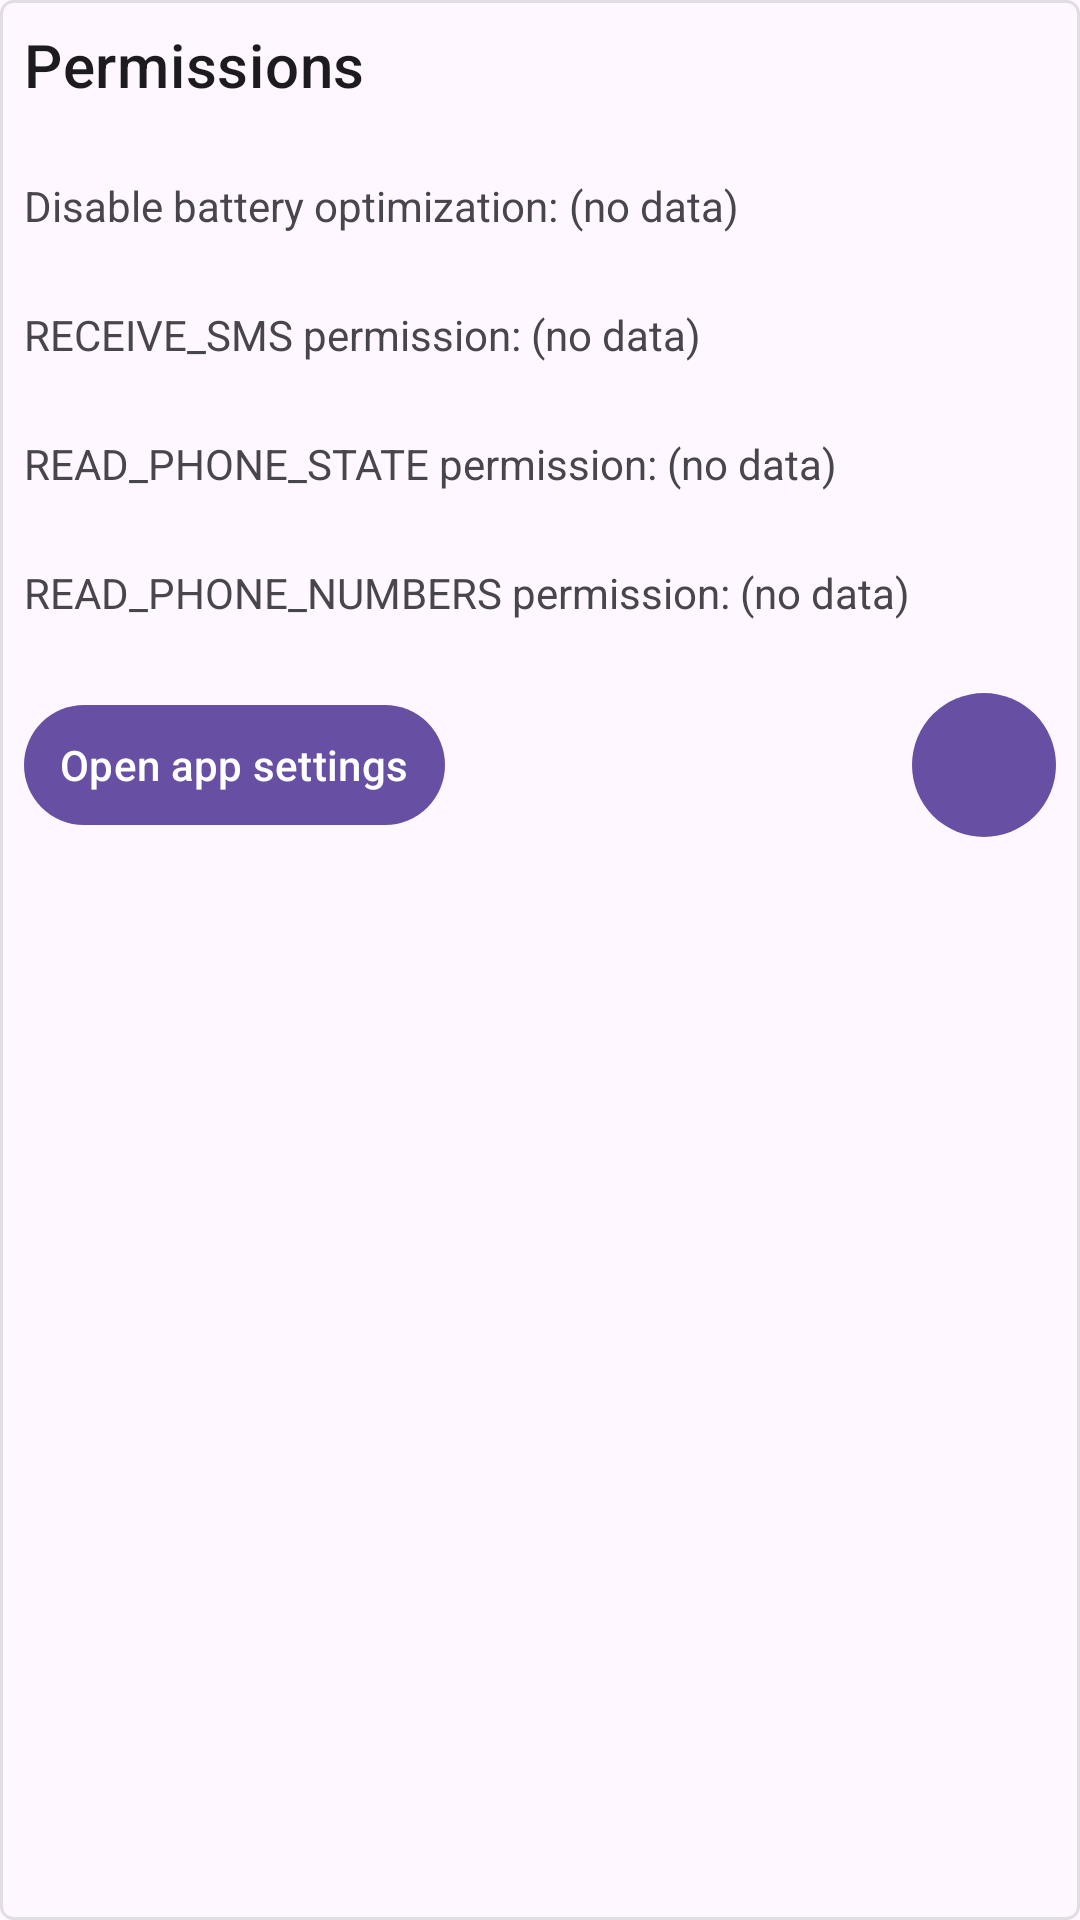

Layout XML and referenced resources for this Android screen:
<!-- AndroidManifest.xml: application theme Theme.SMS2TG -->
<!-- res/layout/permissions_section.xml -->
<?xml version="1.0" encoding="utf-8"?>
<LinearLayout
    xmlns:android="http://schemas.android.com/apk/res/android"
    xmlns:app="http://schemas.android.com/apk/res-auto"
    android:orientation="vertical"
    android:layout_width="match_parent"
    android:layout_height="wrap_content"
    android:background="@drawable/outline_background"
    android:padding="8dp">
    <TextView
        android:layout_width="wrap_content"
        android:layout_height="wrap_content"
        android:textAppearance="?attr/textAppearanceHeadline6"
        android:text="Permissions" />

    <LinearLayout
        android:layout_width="wrap_content"
        android:layout_height="wrap_content"
        android:orientation="horizontal"
        android:layout_marginTop="24dp">
        <TextView
            android:layout_width="wrap_content"
            android:layout_height="wrap_content"
            android:text="Disable battery optimization: "/>
        <TextView
            android:id="@+id/battery_optimization_status"
            android:layout_width="wrap_content"
            android:layout_height="wrap_content"
            android:text="(no data)"/>
    </LinearLayout>

    <LinearLayout
        android:layout_width="wrap_content"
        android:layout_height="wrap_content"
        android:orientation="horizontal"
        android:layout_marginTop="24dp">
        <TextView
            android:layout_width="wrap_content"
            android:layout_height="wrap_content"
            android:text="RECEIVE_SMS permission: "/>
        <TextView
            android:id="@+id/permission_sms_status"
            android:layout_width="wrap_content"
            android:layout_height="wrap_content"
            android:text="(no data)"/>
    </LinearLayout>

    <LinearLayout
        android:layout_width="wrap_content"
        android:layout_height="wrap_content"
        android:orientation="horizontal"
        android:layout_marginTop="24dp">
        <TextView
            android:layout_width="wrap_content"
            android:layout_height="wrap_content"
            android:text="READ_PHONE_STATE permission: "/>
        <TextView
            android:id="@+id/permission_read_phone_state_status"
            android:layout_width="wrap_content"
            android:layout_height="wrap_content"
            android:text="(no data)"/>
    </LinearLayout>

    <LinearLayout
        android:layout_width="wrap_content"
        android:layout_height="wrap_content"
        android:orientation="horizontal"
        android:layout_marginTop="24dp">
        <TextView
            android:layout_width="wrap_content"
            android:layout_height="wrap_content"
            android:text="READ_PHONE_NUMBERS permission: "/>
        <TextView
            android:id="@+id/permission_read_phone_numbers_status"
            android:layout_width="wrap_content"
            android:layout_height="wrap_content"
            android:text="(no data)"/>
    </LinearLayout>

    <LinearLayout
        android:layout_width="match_parent"
        android:layout_height="wrap_content"
        android:layout_marginTop="24dp"
        android:orientation="horizontal">
        <com.google.android.material.button.MaterialButton
            android:id="@+id/button_open_settings"
            android:layout_width="wrap_content"
            android:layout_height="wrap_content"
            android:text="Open app settings"
            android:paddingHorizontal="12dp"
            app:iconGravity="textStart"
            app:iconSize="24dp"
            app:iconPadding="4dp"
            app:icon="@drawable/baseline_settings_24"/>
        <View
            android:layout_width="0dp"
            android:layout_height="1dp"
            android:layout_weight="1"/>
        <com.google.android.material.button.MaterialButton
            android:id="@+id/button_recreate_activity"
            android:layout_width="48dp"
            android:layout_height="48dp"
            android:layout_gravity="end"
            android:gravity="center"
            android:padding="0dp"
            android:insetLeft="0dp"
            android:insetRight="0dp"
            android:insetBottom="0dp"
            android:insetTop="0dp"
            app:iconGravity="textStart"
            app:iconSize="24dp"
            app:iconPadding="0dp"
            app:icon="@drawable/baseline_cached_24"/>
    </LinearLayout>
</LinearLayout>
<!-- resources referenced by this layout -->
<resources>
  <!-- drawable outline_background (drawable) -->
  <?xml version="1.0" encoding="utf-8"?>
  <shape
      xmlns:android="http://schemas.android.com/apk/res/android"
      android:shape="rectangle">
  
      <stroke android:width="1dp" android:color="@color/material_on_surface_stroke"/>
      <corners android:radius="4dp"/>
  </shape>
  <style name="Theme.SMS2TG" parent="Base.Theme.SMS2TG" />
  <style name="Base.Theme.SMS2TG" parent="Theme.Material3.DayNight.NoActionBar">
          
          
      </style>
</resources>
